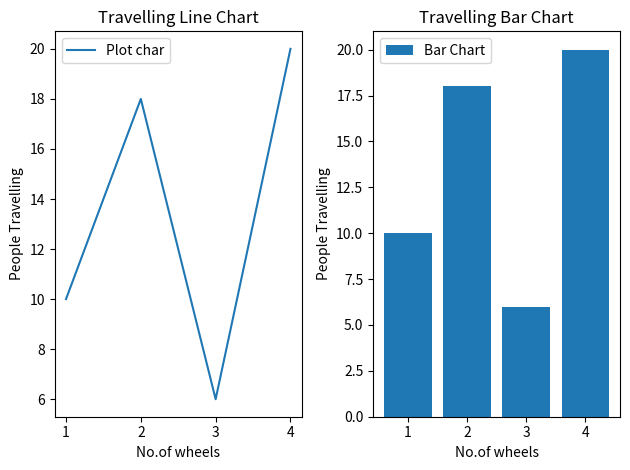

The matplotlib source for this figure:
import matplotlib.pyplot as plt

x = [1,2,3,4]
y = [10,18,6,20]

plt.subplot(1,2,1)
plt.plot(x,y , label = "Plot char")
plt.title("Travelling Line Chart")
plt.xlabel("No.of wheels")
plt.ylabel("People Travelling")
plt.legend()

plt.subplot(1,2,2)
plt.bar(x,y, label="Bar Chart")
plt.title("Travelling Bar Chart")
plt.xlabel("No.of wheels")
plt.ylabel("People Travelling")
plt.legend()


plt.tight_layout()
plt.show()